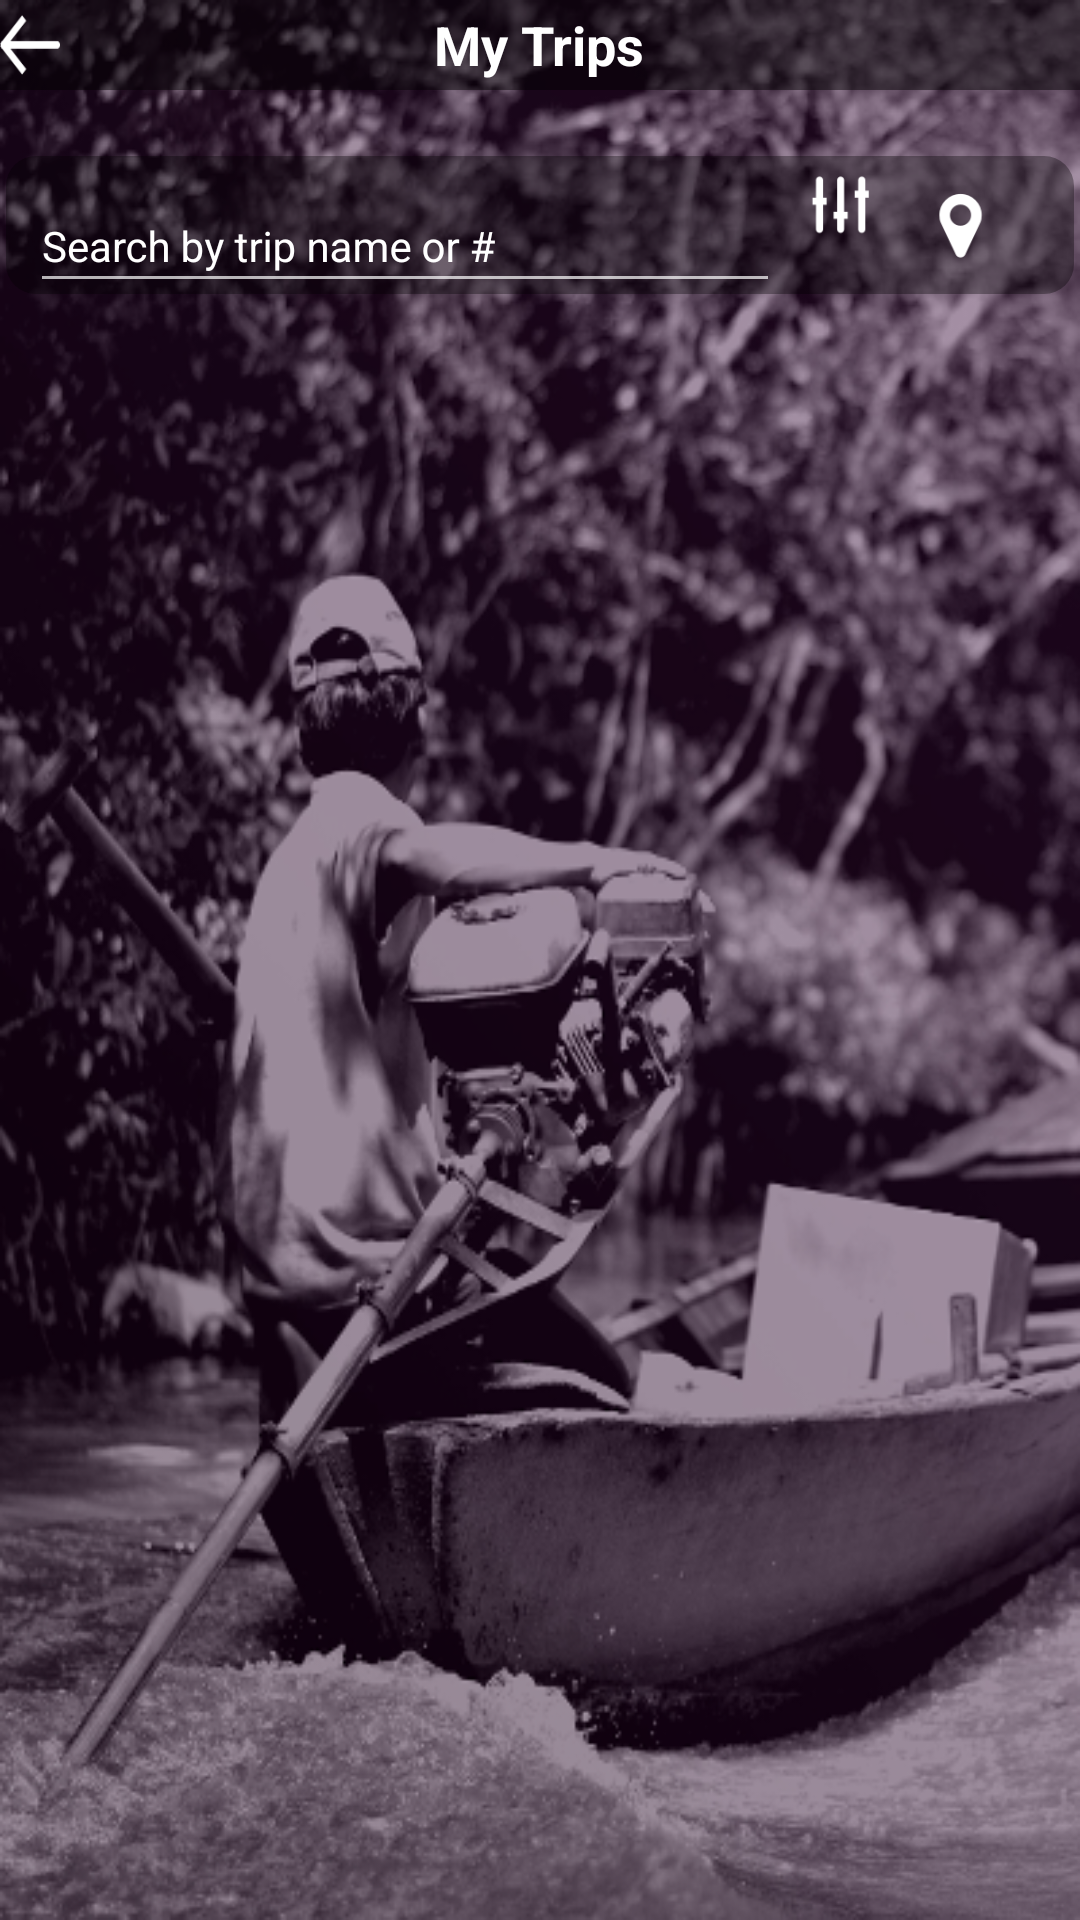

Produce the Android XML layout that renders to this screen, including the resource entries it uses.
<!-- AndroidManifest.xml: application theme AppTheme -->
<!-- res/layout/fragment_my_trips_list.xml -->
<RelativeLayout xmlns:android="http://schemas.android.com/apk/res/android"
    android:layout_width="match_parent"
    android:layout_height="match_parent"
    xmlns:app="http://schemas.android.com/apk/res-auto"
    android:background="@drawable/felouka_burnt"
    android:id="@+id/my_trips_fragment_layout">

    <RelativeLayout
        android:layout_width="match_parent"
        android:layout_height="match_parent"
        android:background="@color/transparent_black_hex_5">

    </RelativeLayout>


    <RelativeLayout
        android:layout_width="match_parent"
        android:layout_height="30dp"
        android:id="@+id/title_layout"
        android:layout_alignParentTop="true"
        android:background="@color/transparent_black_hex_7">
        <TextView
            android:layout_width="wrap_content"
            android:layout_height="wrap_content"
            android:text="My Trips"
            android:textStyle="bold"
            android:textSize="18dp"
            android:layout_centerVertical="true"
            android:layout_centerInParent="true"
            android:textColor="@color/white"
            android:id="@+id/title_text"/>
        <ImageButton
            android:layout_width="20dp"
            android:layout_height="20dp"
            android:layout_centerVertical="true"
            android:id="@+id/my_trips_list_back_arrow"
            android:background="@drawable/back_arrow"/>

    </RelativeLayout>

    <TextView
    android:layout_width="wrap_content"
    android:layout_height="wrap_content"
    android:text="You currently have no trips to display"
    android:layout_centerInParent="true"
    android:textColor="@color/white"
    android:textSize="20dp"
    android:id="@+id/my_trips_list_no_trips_msg"
    android:textStyle="bold"
    android:visibility="gone"/>
    <android.support.v7.widget.RecyclerView
        android:id="@+id/user_trips_rv"
        android:layout_width="wrap_content"
        android:layout_height="match_parent"
        android:layout_centerHorizontal="true"
        android:layout_marginTop="120dp"
        android:fadeScrollbars="false"
        android:padding="-1dp"
        android:scrollIndicators="right"
        android:scrollbarAlwaysDrawVerticalTrack="true"
        android:scrollbarSize="5dp"
        android:scrollbarThumbVertical="@color/lgs_yellow"
        android:scrollbarTrackVertical="@color/transparent"
        android:scrollbars="vertical" />

    <RelativeLayout
        android:layout_width="match_parent"
        android:layout_height="50dp"
        android:id="@+id/search_layout"
        android:layout_marginTop="50dp"
        android:layout_gravity="center_horizontal"
        android:background="@drawable/trip_list_item_background"


        android:paddingLeft="10dp">

        <android.support.design.widget.TextInputLayout
            android:id="@+id/input_layout"
            android:layout_width="wrap_content"
            android:layout_height="50dp"
            android:textColorHint="@color/white">

            <EditText
                android:id="@+id/my_trips_search_field"
                android:layout_width="250dp"
                android:layout_height="40dp"
                android:inputType="text"
                android:hint="Search by trip name or #"
                android:maxLines="1"
                android:layout_gravity="center_vertical"
                android:textSize="14sp"
                android:imeOptions="actionGo"
                android:maxLength="27"
                android:textColorHint="@color/white" />


        </android.support.design.widget.TextInputLayout>


        <ImageButton
            android:id="@+id/my_trips_filter_button"
            android:layout_width="40dp"
            android:layout_height="40dp"
            android:layout_marginTop="@dimen/_6sdp"
            android:layout_toRightOf="@+id/input_layout"
            android:background="@drawable/filter" />


        <ImageButton
            android:layout_width="40dp"
            android:layout_height="40dp"
            android:layout_toRightOf="@+id/my_trips_filter_button"
            android:background="@drawable/map_inactive_white"
            android:layout_centerVertical="true"
            android:id="@+id/show_trips_map"/>

    </RelativeLayout>

    <RelativeLayout
        android:layout_width="match_parent"
        android:layout_height="50dp"
        android:layout_alignParentBottom="true"
        android:id="@+id/mytrips_list_botom_toolbar"
        android:background="@color/transparent_black_hex_10"
        android:visibility="gone">
        <TextView
            android:layout_width="wrap_content"
            android:layout_height="wrap_content"
            android:layout_centerInParent="true"
            android:text="Select Trips"
            android:id="@+id/number_of_selected_trips_text"
            android:textColor="@color/white"
            android:textStyle="bold"
            android:textSize="18dp"/>

        <ImageButton
            android:layout_width="40dp"
            android:layout_height="40dp"
            android:layout_alignParentLeft="true"
            android:layout_centerVertical="true"
            android:id="@+id/close_mytrips_options"
            android:background="@drawable/close_white_128"
            android:layout_marginLeft="10dp"/>

        <LinearLayout
            android:layout_width="wrap_content"
            android:layout_height="wrap_content"
            android:orientation="horizontal"
            android:layout_alignParentRight="true"
            android:layout_centerVertical="true">

            <ImageButton
                android:layout_width="40dp"
                android:layout_height="40dp"
                android:background="@drawable/share_white_128"
                android:layout_gravity="center_vertical"
                android:layout_marginRight="20dp"

                android:id="@+id/share_selected_trip_button" />
            <ImageButton
                android:id="@+id/delete_selected_trips_button"
                android:layout_width="40dp"
                android:layout_height="40dp"
                android:layout_gravity="center_vertical"

                android:background="@drawable/delete_white_128" />


        </LinearLayout>


    </RelativeLayout>


</RelativeLayout>
<!-- resources referenced by this layout -->
<resources>
  <color name="lgs_yellow">#f6eb61</color>
  <color name="transparent">#00FFFFFF</color>
  <color name="transparent_black_hex_10">#aa000000</color>
  <color name="transparent_black_hex_5">#55000000</color>
  <color name="transparent_black_hex_7">#77000000</color>
  <color name="white">#FFFFFF</color>
  <!-- drawable back_arrow: png bitmap (drawable, 3639 bytes) -->
  <!-- drawable close_white_128: png bitmap (drawable, 65859 bytes) -->
  <!-- drawable delete_white_128: png bitmap (drawable, 65859 bytes) -->
  <!-- drawable felouka_burnt: png bitmap (drawable-mdpi, 278288 bytes) -->
  <!-- drawable filter: png bitmap (drawable, 65859 bytes) -->
  <!-- drawable map_inactive_white: png bitmap (drawable, 65859 bytes) -->
  <!-- drawable share_white_128: png bitmap (drawable, 65859 bytes) -->
  <!-- drawable trip_list_item_background (drawable) -->
  <?xml version="1.0" encoding="utf-8"?>
  <shape xmlns:android="http://schemas.android.com/apk/res/android" android:shape="rectangle">
  
      <corners
          android:topLeftRadius="10dp"
          android:topRightRadius="10dp"
          android:bottomRightRadius="10dp"
          android:bottomLeftRadius="10dp">
      </corners>
      <stroke
          android:width="4dp"
          android:color="@color/transparent">
      </stroke>
      <solid
          android:color="@color/transparent_black_hex_5">
      </solid>
  </shape>
  <style name="AppTheme" parent="Theme.AppCompat.NoActionBar">
          
          <item name="colorPrimary">@color/lgs_purple</item>
          <item name="colorPrimaryDark">@color/lgs_purple</item>
          <item name="colorAccent">@color/lgs_yellow</item>
      </style>
  <color name="lgs_purple">#660066</color>
</resources>
